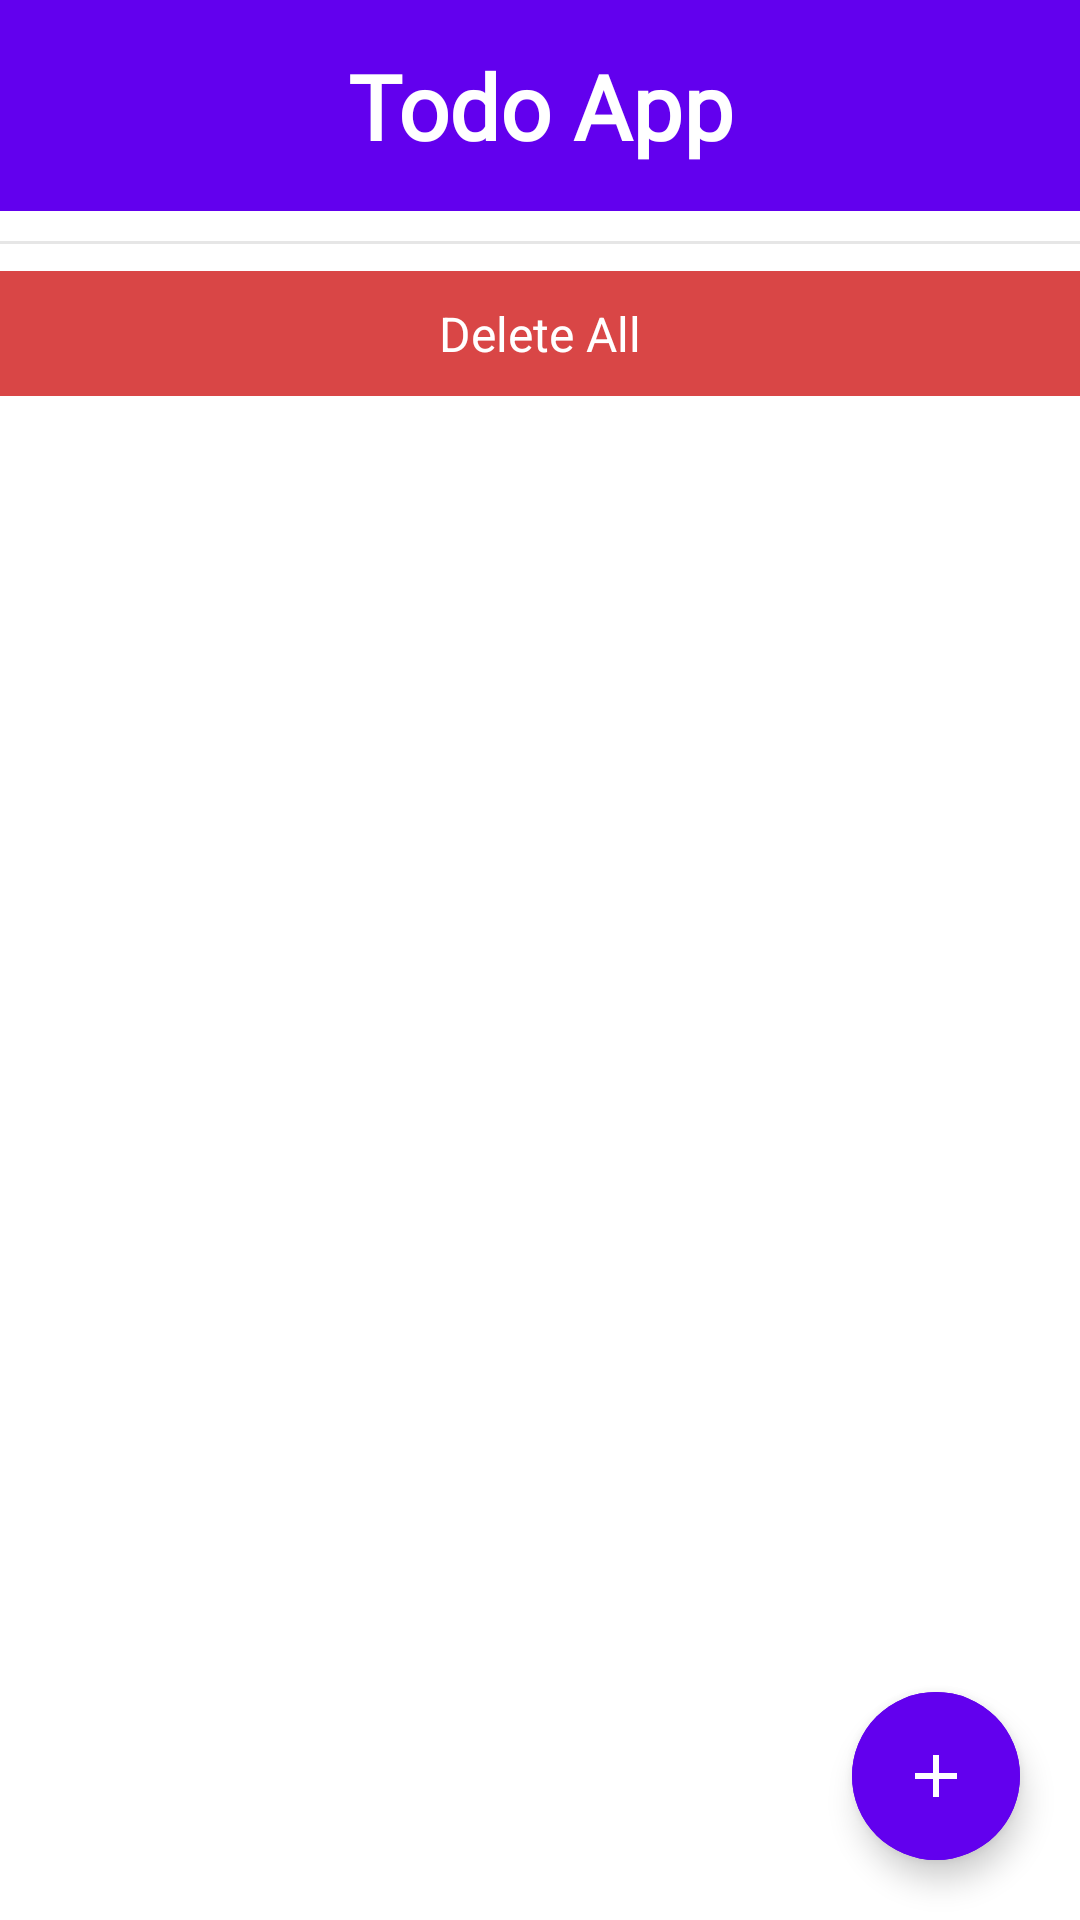

Produce the Android XML layout that renders to this screen, including the resource entries it uses.
<!-- AndroidManifest.xml: application theme Theme.NavigationApp -->
<!-- res/layout/list_todo_fragment.xml -->
<?xml version="1.0" encoding="utf-8"?>
<androidx.constraintlayout.widget.ConstraintLayout
        xmlns:android="http://schemas.android.com/apk/res/android"
        xmlns:tools="http://schemas.android.com/tools"
        android:layout_width="match_parent"
        android:layout_height="match_parent"
        xmlns:app="http://schemas.android.com/apk/res-auto"
        tools:context=".view.fragments.ListTodoFragment">

    <TextView android:id="@+id/title"
              android:layout_width="match_parent"
              android:layout_height="wrap_content"
              app:layout_constraintTop_toTopOf="parent"
              android:text="@string/title_todo"
              android:textColor="@color/white"
              android:background="@color/purple_500"
              android:textAlignment="center"
              android:textStyle="bold"
              android:textSize="30sp"
              android:paddingVertical="15dp"
              android:fontFamily="@font/rubik_medium"/>

    <View
            android:id="@+id/divider"
            app:layout_constraintTop_toBottomOf="@id/title"
            android:background="#19000000"
            android:layout_width="match_parent"
            android:layout_height="1dp"
            android:layout_marginTop="10dp"/>

    <LinearLayout
            android:id="@+id/ll1"
            android:layout_width="match_parent"
            android:layout_height="wrap_content"
            app:layout_constraintTop_toTopOf="@id/divider"
            android:layout_marginTop="10dp"
            android:orientation="horizontal"
            android:paddingVertical="5dp"
            android:gravity="center_horizontal"
            android:background="#D94646">
        <LinearLayout
                android:id="@+id/deleteAll"
                android:layout_width="wrap_content"
                android:layout_height="wrap_content"
                android:orientation="vertical"
                android:gravity="center_horizontal"
                android:clickable="true"
                android:background="@drawable/background_ripple"
                android:paddingVertical="5dp">
            <ImageView
                    android:layout_width="wrap_content"
                    android:layout_height="wrap_content"
                    android:src="@drawable/ic_delete"
                    android:backgroundTint="@android:color/transparent"/>
            <TextView
                    android:layout_width="wrap_content"
                    android:layout_height="wrap_content"
                    android:textColor="@color/white"
                    android:text="@string/delete"
                    android:textSize="16sp"/>
        </LinearLayout>


    </LinearLayout>
    <androidx.recyclerview.widget.RecyclerView
            android:id="@+id/recycleView"
            app:layout_constraintTop_toBottomOf="@id/ll1"
            android:layout_width="match_parent"
            android:layout_height="wrap_content"
    />

    <com.google.android.material.floatingactionbutton.ExtendedFloatingActionButton
            android:id="@+id/addTodo"
            app:layout_constraintBottom_toBottomOf="parent"
            app:layout_constraintEnd_toEndOf="parent"
            android:layout_width="wrap_content"
            android:layout_height="wrap_content"
            app:icon="@drawable/ic_add"
            app:iconTint="@color/white"
            android:layout_margin="20dp"
            android:backgroundTint="@color/purple_500"
            app:cornerRadius="50dp"/>
</androidx.constraintlayout.widget.ConstraintLayout>
<!-- resources referenced by this layout -->
<resources>
  <!-- drawable background_ripple (drawable) -->
  <?xml version="1.0" encoding="utf-8"?>
  <ripple
          xmlns:android="http://schemas.android.com/apk/res/android"
          android:color="@color/white"/>
  <!-- drawable ic_add (drawable) -->
  <vector android:height="24dp" android:tint="#D94646"
      android:viewportHeight="24" android:viewportWidth="24"
      android:width="24dp" xmlns:android="http://schemas.android.com/apk/res/android">
      <path android:fillColor="@android:color/white" android:pathData="M19,13h-6v6h-2v-6H5v-2h6V5h2v6h6v2z"/>
  </vector>
  <string name="delete">Delete All</string>
  <string name="title_todo">Todo App</string>
  <style name="Theme.NavigationApp" parent="Theme.MaterialComponents.Light.NoActionBar">
          
          <item name="colorPrimary">@color/purple_500</item>
          <item name="colorPrimaryVariant">@color/purple_700</item>
          <item name="colorOnPrimary">@color/white</item>
          
          <item name="colorSecondary">@color/teal_200</item>
          <item name="colorSecondaryVariant">@color/teal_700</item>
          <item name="colorOnSecondary">@color/black</item>
          
          <item name="android:statusBarColor" tools:targetApi="l">@color/purple_500</item>
          
          <item name="android:windowLightStatusBar">true</item>
      </style>
  <!-- not gathered from this repository: default colours our renderer supplied (Android Studio template values) -->
  <color name="purple_500">#FF6200EE</color>
  <color name="purple_700">#FF3700B3</color>
  <color name="teal_200">#FF03DAC5</color>
  <color name="teal_700">#FF018786</color>
  <color name="black">#FF000000</color>
  <color name="white">#FFFFFFFF</color>
</resources>
